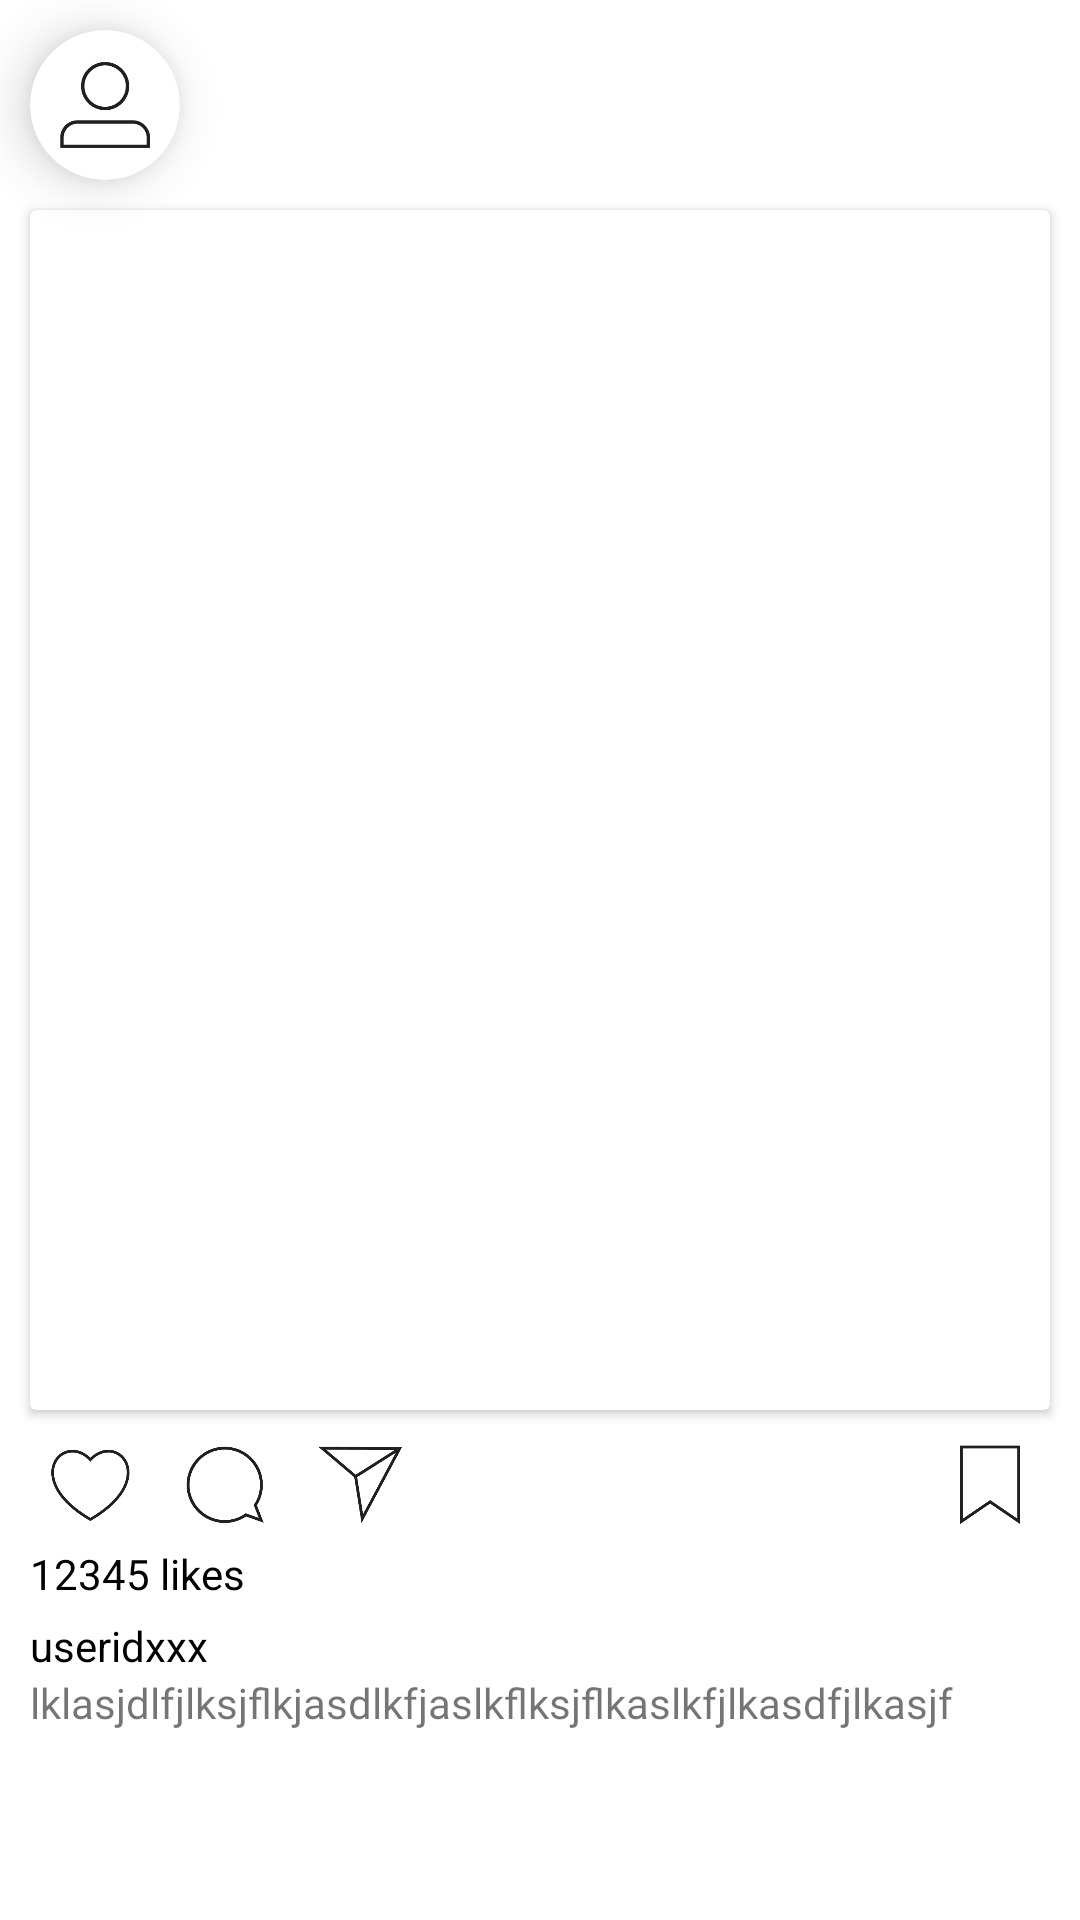

Android layout source for this screen:
<!-- AndroidManifest.xml: application theme Theme.ConnectPie -->
<!-- res/layout/post_layouts.xml -->
<?xml version="1.0" encoding="utf-8"?>
<androidx.constraintlayout.widget.ConstraintLayout xmlns:android="http://schemas.android.com/apk/res/android"
    android:layout_width="match_parent"
    android:layout_height="wrap_content"
    android:paddingBottom="20dp"
    xmlns:app="http://schemas.android.com/apk/res-auto">
    <androidx.cardview.widget.CardView
        android:id="@+id/dpcardview"
        android:layout_width="50dp"
        android:layout_height="50dp"
        app:cardCornerRadius="25dp"
        app:layout_constraintStart_toStartOf="parent"
        app:layout_constraintTop_toTopOf="parent"
        android:layout_marginTop="10dp"
        android:layout_marginLeft="10dp"
        app:cardElevation="10dp"
        >
        <ImageView
            android:id="@+id/dpImageview"
            android:layout_width="match_parent"
            android:layout_height="match_parent"
            android:src="@drawable/person_icontwo"
            android:padding="10dp"
            />
    </androidx.cardview.widget.CardView>
    <TextView
        android:id="@+id/usernametop"
        android:layout_width="wrap_content"
        android:layout_height="match_parent"
        app:layout_constraintTop_toTopOf="parent"
        app:layout_constraintBottom_toBottomOf="@id/dpcardview"
        app:layout_constraintStart_toEndOf="@id/dpcardview"
        android:gravity="center"
        android:text="xxxxx xxxxxxx"
        android:layout_marginLeft="10dp"
        android:textColor="@color/black"

        />
    <ImageButton
        android:layout_width="wrap_content"
        android:layout_height="match_parent"
        android:src="@drawable/baseline_more_vert_24"
        android:background="@color/white"
        app:layout_constraintEnd_toEndOf="parent"
      app:layout_constraintBottom_toBottomOf="@id/dpcardview"
        app:layout_constraintTop_toTopOf="parent"
        android:layout_marginRight="10dp"

        />
    <androidx.cardview.widget.CardView
        android:id="@+id/postimagecardview"
        android:layout_width="match_parent"
        android:layout_height="400dp"
        app:layout_constraintStart_toStartOf="parent"
        app:layout_constraintTop_toBottomOf="@id/dpcardview"
        app:layout_constraintEnd_toEndOf="parent"
        android:elevation="10dp"
        android:layout_margin="10dp"
        >
        <ImageView
            android:layout_width="match_parent"
            android:layout_height="match_parent"
            android:id="@+id/postImage_view"
            android:src="@drawable/postimages1"
            />
    </androidx.cardview.widget.CardView>

    <RelativeLayout
        android:id="@+id/button_like_shar_commLYout"
        android:layout_width="match_parent"
        android:layout_height="30dp"
        android:layout_margin="10dp"
        android:orientation="horizontal"

        app:layout_constraintStart_toStartOf="parent"
        app:layout_constraintTop_toBottomOf="@id/postimagecardview">

        <ImageView
            android:id="@+id/likebtn"
            android:layout_width="40dp"
            android:layout_height="match_parent"
            android:layout_alignParentStart="true"
            android:backgroundTint="@color/white"
            android:src="@drawable/like_icon" />


        <ImageView
            android:id="@+id/comentbtn"
            android:layout_width="40dp"
            android:layout_height="match_parent"
            android:layout_marginLeft="5dp"
            android:layout_toEndOf="@id/likebtn"
            android:backgroundTint="@color/white"
            android:src="@drawable/coment_icon" />

        <ImageView
            android:id="@+id/sharebtn"
            android:layout_width="40dp"
            android:layout_height="match_parent"
            android:layout_marginLeft="5dp"
            android:layout_toEndOf="@id/comentbtn"
            android:backgroundTint="@color/white"
            android:src="@drawable/share_icon" />

        <ImageView
            android:id="@+id/savebtn"
            android:layout_width="40dp"
            android:layout_height="match_parent"
            android:layout_alignParentEnd="true"
            android:layout_marginLeft="5dp"
            android:backgroundTint="@color/white"
            android:src="@drawable/save_icon"
            />

    </RelativeLayout>
    <TextView
        android:id="@+id/tvuserlikes"
        android:layout_width="wrap_content"
        android:layout_height="wrap_content"
        android:text="12345 likes"
        android:layout_marginTop="5dp"
        app:layout_constraintStart_toStartOf="@id/postimagecardview"
        app:layout_constraintTop_toBottomOf="@id/button_like_shar_commLYout"
        android:textColor="@color/black"
        />
    <TextView
        android:id="@+id/tvuseridshowbottom"
        android:layout_width="wrap_content"
        android:layout_height="wrap_content"
        app:layout_constraintStart_toStartOf="@id/tvuserlikes"
        app:layout_constraintTop_toBottomOf="@id/tvuserlikes"
        android:text="useridxxx"
        android:textColor="@color/black"
        android:layout_marginTop="5dp"
        />
    <TextView
        android:layout_width="wrap_content"
        android:layout_height="wrap_content"
        android:id="@+id/captionshowtv"
        app:layout_constraintStart_toStartOf="@id/tvuseridshowbottom"
        app:layout_constraintTop_toBottomOf="@id/tvuseridshowbottom"
        android:text="lklasjdlfjlksjflkjasdlkfjaslkflksjflkaslkfjlkasdfjlkasjf"
        android:maxLines="2"
        android:fontFamily="@font/poppins_light"
        />



</androidx.constraintlayout.widget.ConstraintLayout>
<!-- resources referenced by this layout -->
<resources>
  <color name="black">#FF000000</color>
  <color name="white">#FFFFFFFF</color>
  <!-- drawable baseline_more_vert_24 (drawable) -->
  <vector android:height="24dp" android:tint="#022E61"
      android:viewportHeight="24" android:viewportWidth="24"
      android:width="24dp" xmlns:android="http://schemas.android.com/apk/res/android">
      <path android:fillColor="@android:color/white" android:pathData="M12,8c1.1,0 2,-0.9 2,-2s-0.9,-2 -2,-2 -2,0.9 -2,2 0.9,2 2,2zM12,10c-1.1,0 -2,0.9 -2,2s0.9,2 2,2 2,-0.9 2,-2 -0.9,-2 -2,-2zM12,16c-1.1,0 -2,0.9 -2,2s0.9,2 2,2 2,-0.9 2,-2 -0.9,-2 -2,-2z"/>
  </vector>
  <!-- drawable coment_icon: png bitmap (drawable, 4519 bytes) -->
  <!-- drawable like_icon: png bitmap (drawable, 4340 bytes) -->
  <!-- drawable person_icontwo: png bitmap (drawable, 3282 bytes) -->
  <!-- drawable save_icon: png bitmap (drawable, 2013 bytes) -->
  <!-- drawable share_icon: png bitmap (drawable, 3958 bytes) -->
  <style name="Theme.ConnectPie" parent="Theme.MaterialComponents.DayNight.NoActionBar">
          
          <item name="colorPrimary">@color/primaryblue</item>
          <item name="colorPrimaryVariant">@color/primaryblue</item>
          <item name="colorOnPrimary">@color/white</item>
          
          <item name="colorSecondary">@color/teal_200</item>
          <item name="colorSecondaryVariant">@color/teal_700</item>
          <item name="colorOnSecondary">@color/black</item>
          
          <item name="android:statusBarColor">?attr/colorPrimaryVariant</item>
          
      </style>
  <color name="primaryblue">#0E3D8B</color>
  <color name="teal_200">#FF03DAC5</color>
  <color name="teal_700">#FF018786</color>
</resources>
